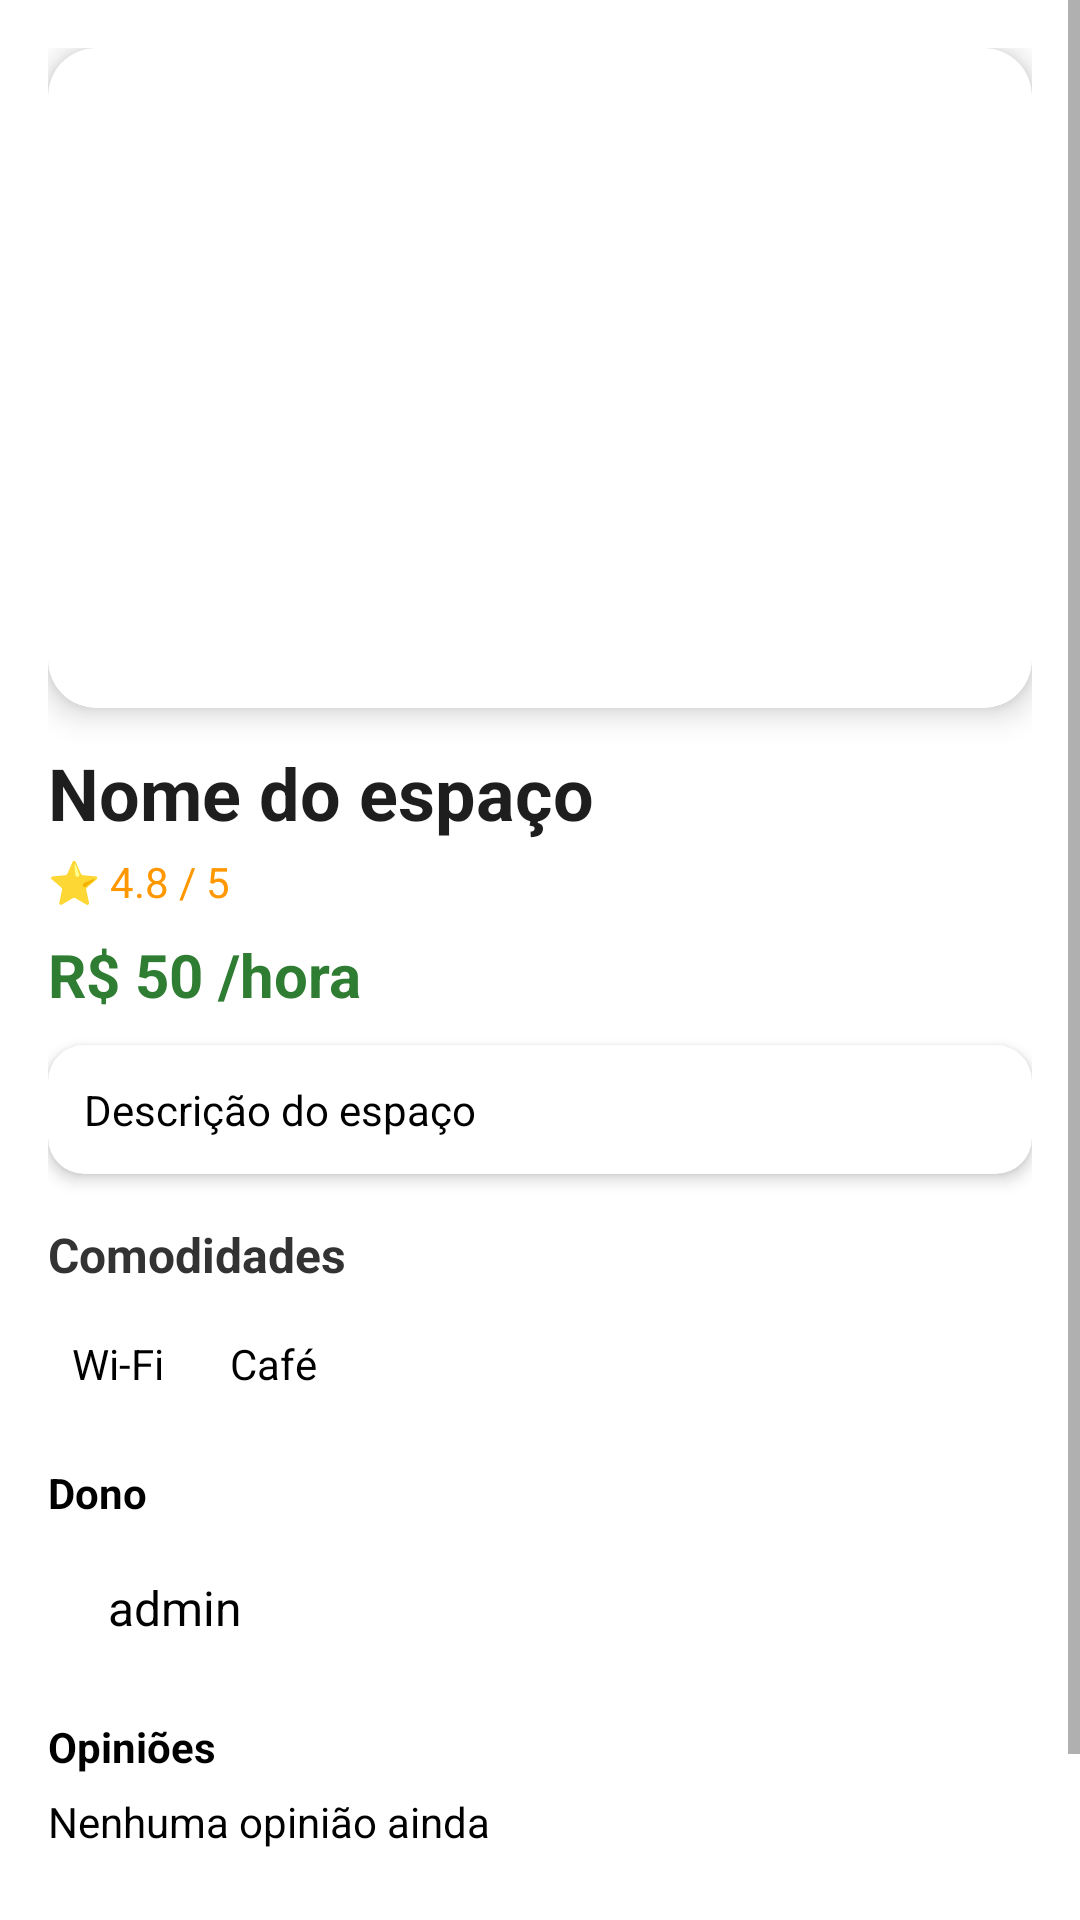

Produce the Android XML layout that renders to this screen, including the resource entries it uses.
<!-- AndroidManifest.xml: application theme Theme.ProDesk -->
<!-- res/layout/activity_detalhe.xml -->
<?xml version="1.0" encoding="utf-8"?>
<ScrollView xmlns:android="http://schemas.android.com/apk/res/android"
    xmlns:app="http://schemas.android.com/apk/res-auto"
    android:layout_width="match_parent"
    android:layout_height="match_parent"
    android:background="#FFFFFF">

    <LinearLayout
        android:layout_width="match_parent"
        android:layout_height="wrap_content"
        android:orientation="vertical"
        android:padding="16dp">

        
        <com.google.android.material.card.MaterialCardView
            android:layout_width="match_parent"
            android:layout_height="wrap_content"
            app:cardCornerRadius="16dp"
            app:cardElevation="6dp">

            <ImageView
                android:id="@+id/imgPrincipal"
                android:layout_width="match_parent"
                android:layout_height="220dp"
                android:scaleType="centerCrop"/>
        </com.google.android.material.card.MaterialCardView>

        
        <TextView
            android:id="@+id/nomeEspaco"
            android:layout_width="match_parent"
            android:layout_height="wrap_content"
            android:text="Nome do espaço"
            android:textSize="24sp"
            android:textStyle="bold"
            android:layout_marginTop="12dp"
            android:textColor="#1E1E1E"/>

        
        <TextView
            android:id="@+id/avaliacao"
            android:layout_width="match_parent"
            android:layout_height="wrap_content"
            android:text="⭐ 4.8 / 5"
            android:textSize="14sp"
            android:layout_marginTop="4dp"
            android:textColor="#FF9800"/>

        
        <TextView
            android:id="@+id/preco"
            android:layout_width="match_parent"
            android:layout_height="wrap_content"
            android:text="R$ 50 /hora"
            android:textSize="20sp"
            android:textStyle="bold"
            android:layout_marginTop="8dp"
            android:textColor="#2E7D32"/>

        
        <com.google.android.material.card.MaterialCardView
            android:layout_width="match_parent"
            android:layout_height="wrap_content"
            android:layout_marginTop="10dp"
            app:cardCornerRadius="12dp"
            app:cardElevation="3dp"
            app:cardBackgroundColor="@android:color/white">

            <TextView
                android:id="@+id/descricao"
                android:layout_width="match_parent"
                android:layout_height="wrap_content"
                android:padding="12dp"
                android:text="Descrição do espaço"
                android:textColor="#000000" />

        </com.google.android.material.card.MaterialCardView>

        
        <TextView
            android:layout_width="match_parent"
            android:layout_height="wrap_content"
            android:text="Comodidades"
            android:textStyle="bold"
            android:textSize="16sp"
            android:layout_marginTop="16dp"
            android:textColor="#333333"/>

        <LinearLayout
            android:layout_width="match_parent"
            android:layout_height="wrap_content"
            android:orientation="horizontal"
            android:layout_marginTop="8dp">

            <TextView
                android:layout_width="wrap_content"
                android:layout_height="wrap_content"
                android:layout_marginEnd="6dp"
                android:background="@drawable/bg_tag"
                android:backgroundTint="#FFFFFF"
                android:padding="8dp"
                android:text="Wi-Fi"
                android:textColor="#000000" />

            <TextView
                android:layout_width="wrap_content"
                android:layout_height="wrap_content"
                android:background="@drawable/bg_tag"
                android:backgroundTint="#FFFFFF"
                android:padding="8dp"
                android:text="Café"
                android:textColor="#000000" />
        </LinearLayout>

        
        <TextView
            android:layout_width="match_parent"
            android:layout_height="wrap_content"
            android:layout_marginTop="16dp"
            android:text="Dono"
            android:textColor="#000000"
            android:textStyle="bold" />

        <LinearLayout
            android:layout_width="match_parent"
            android:layout_height="wrap_content"
            android:layout_marginTop="8dp"
            android:background="#F5F5F5"
            android:backgroundTint="#FFFFFF"
            android:gravity="center_vertical"
            android:orientation="horizontal"
            android:padding="10dp">

            <TextView
                android:id="@+id/dono"
                android:layout_width="wrap_content"
                android:layout_height="wrap_content"
                android:layout_marginStart="10dp"
                android:text="admin"
                android:textColor="#000000"
                android:textSize="16sp" />
        </LinearLayout>

        
        <TextView
            android:layout_width="match_parent"
            android:layout_height="wrap_content"
            android:layout_marginTop="16dp"
            android:text="Opiniões"
            android:textColor="#000000"
            android:textStyle="bold" />

        <TextView
            android:id="@+id/opinioes"
            android:layout_width="match_parent"
            android:layout_height="wrap_content"
            android:layout_marginTop="6dp"
            android:text="Nenhuma opinião ainda"
            android:textColor="#000000" />

        
        <Button
            android:id="@+id/btnReservar"
            android:layout_width="match_parent"
            android:layout_height="wrap_content"
            android:text="Reservar"
            android:layout_marginTop="20dp"
            android:backgroundTint="@color/primary"
            android:textColor="#FFFFFF"/>
    </LinearLayout>

</ScrollView>
<!-- resources referenced by this layout -->
<resources>
  <color name="primary">#2196F3</color>
  <style name="Theme.ProDesk" parent="Theme.MaterialComponents.DayNight.NoActionBar">
          
          <item name="colorPrimary">#6200EE</item>
          <item name="colorPrimaryVariant">#3700B3</item>
          <item name="colorOnPrimary">#FFFFFF</item>
  
          
          <item name="colorSecondary">#03DAC5</item>
          <item name="colorOnSecondary">#000000</item>
  
      </style>
</resources>
